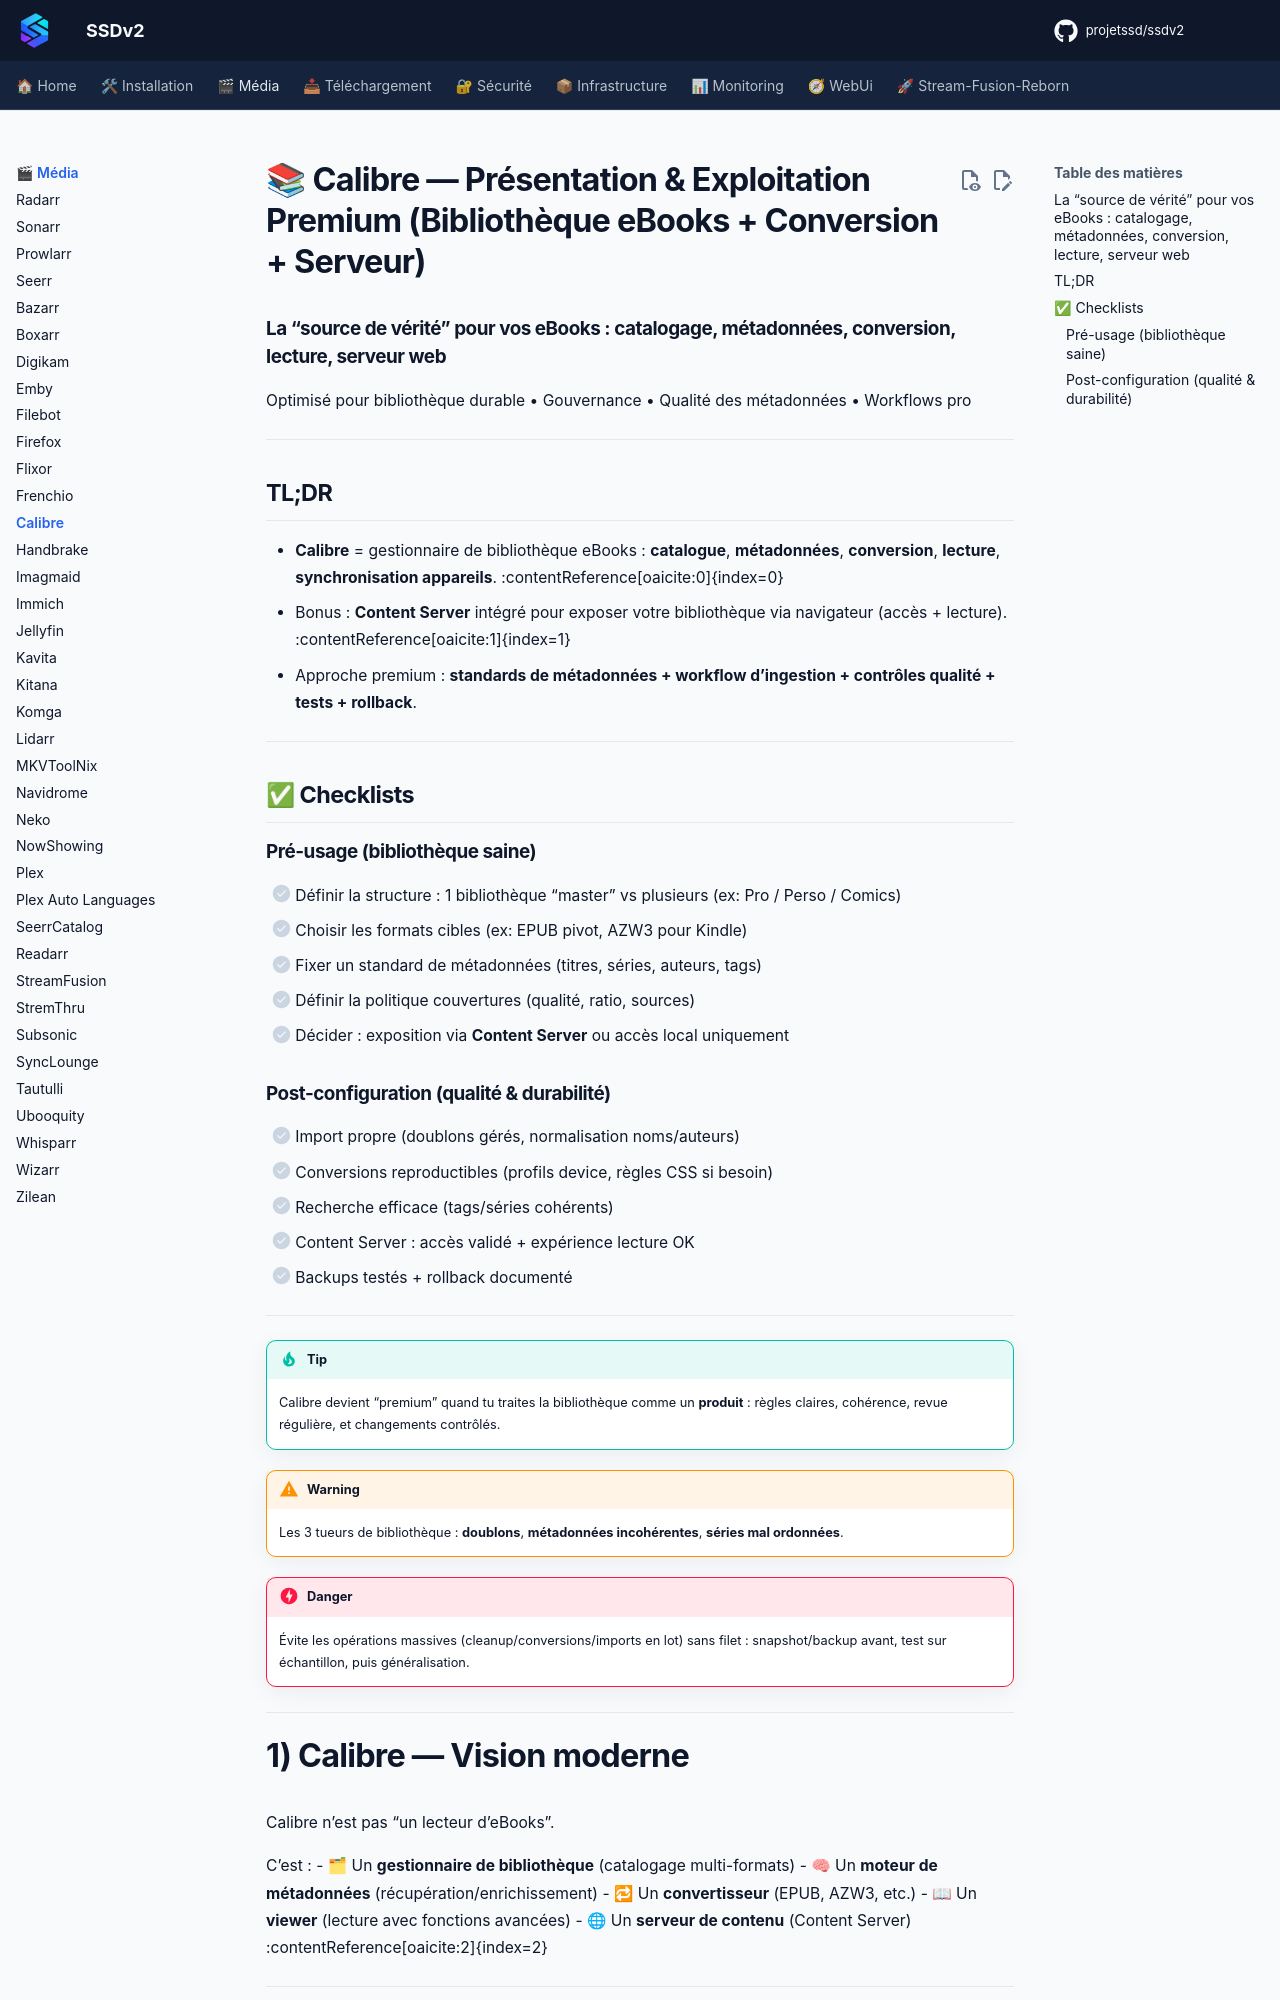

repository: projetssd/ssdv2_docs · page: applications/media/calibre/index.html · generator: mkdocs

# 📚 Calibre — Présentation & Exploitation Premium (Bibliothèque eBooks + Conversion + Serveur)

### La “source de vérité” pour vos eBooks : catalogage, métadonnées, conversion, lecture, serveur web
Optimisé pour bibliothèque durable • Gouvernance • Qualité des métadonnées • Workflows pro

---

## TL;DR

- **Calibre** = gestionnaire de bibliothèque eBooks : **catalogue**, **métadonnées**, **conversion**, **lecture**, **synchronisation appareils**. :contentReference[oaicite:0]{index=0}  
- Bonus : **Content Server** intégré pour exposer votre bibliothèque via navigateur (accès + lecture). :contentReference[oaicite:1]{index=1}  
- Approche premium : **standards de métadonnées + workflow d’ingestion + contrôles qualité + tests + rollback**.

---

## ✅ Checklists

### Pré-usage (bibliothèque saine)
- [ ] Définir la structure : 1 bibliothèque “master” vs plusieurs (ex: Pro / Perso / Comics)
- [ ] Choisir les formats cibles (ex: EPUB pivot, AZW3 pour Kindle)
- [ ] Fixer un standard de métadonnées (titres, séries, auteurs, tags)
- [ ] Définir la politique couvertures (qualité, ratio, sources)
- [ ] Décider : exposition via **Content Server** ou accès local uniquement

### Post-configuration (qualité & durabilité)
- [ ] Import propre (doublons gérés, normalisation noms/auteurs)
- [ ] Conversions reproductibles (profils device, règles CSS si besoin)
- [ ] Recherche efficace (tags/séries cohérents)
- [ ] Content Server : accès validé + expérience lecture OK
- [ ] Backups testés + rollback documenté

---

> [!TIP]
> Calibre devient “premium” quand tu traites la bibliothèque comme un **produit** : règles claires, cohérence, revue régulière, et changements contrôlés.

> [!WARNING]
> Les 3 tueurs de bibliothèque : **doublons**, **métadonnées incohérentes**, **séries mal ordonnées**.

> [!DANGER]
> Évite les opérations massives (cleanup/conversions/imports en lot) sans filet : snapshot/backup avant, test sur échantillon, puis généralisation.

---
